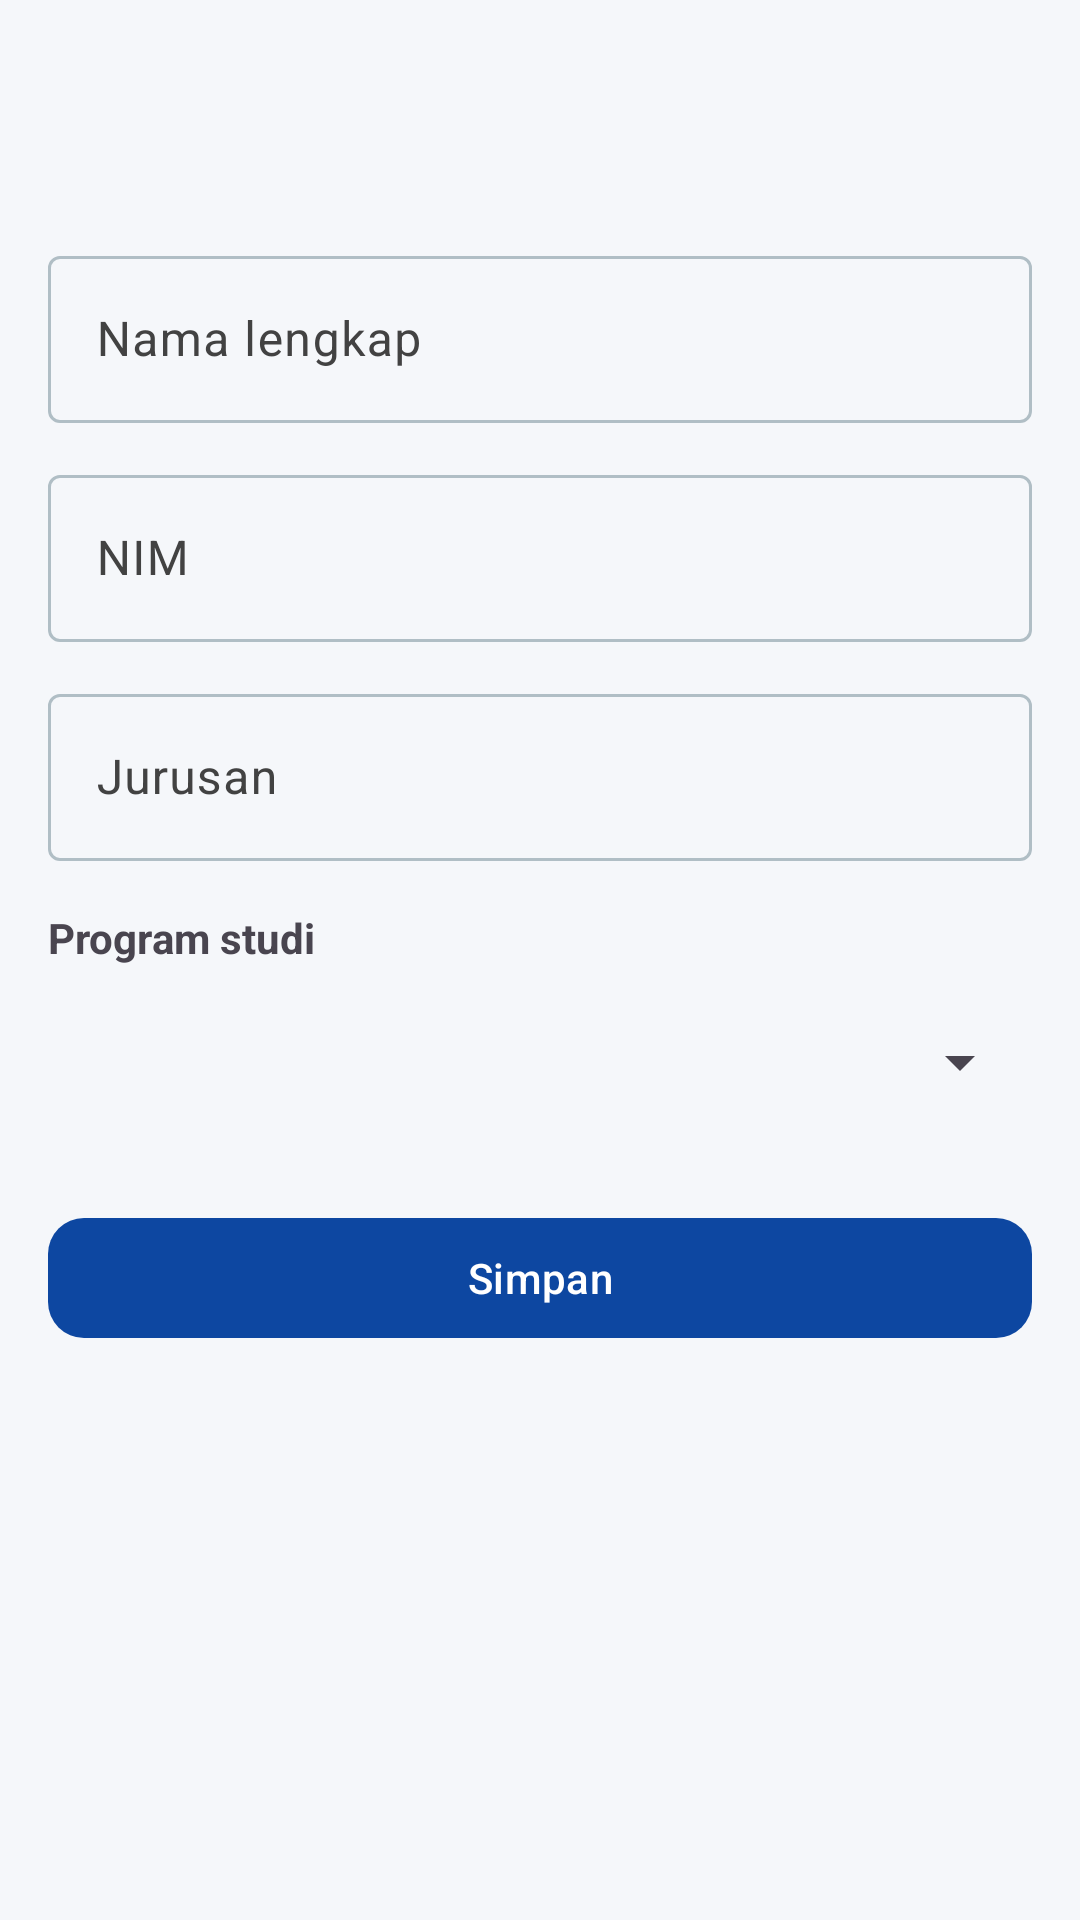

Layout XML and referenced resources for this Android screen:
<!-- AndroidManifest.xml: application theme Theme.CRUDAPI -->
<!-- res/layout/activity_form_mahasiswa.xml -->
<?xml version="1.0" encoding="utf-8"?>
<LinearLayout xmlns:android="http://schemas.android.com/apk/res/android"
    xmlns:app="http://schemas.android.com/apk/res-auto"
    android:layout_width="match_parent"
    android:layout_height="match_parent"
    android:background="@color/surface"
    android:orientation="vertical">

    <com.google.android.material.appbar.MaterialToolbar
        android:id="@+id/toolbar"
        android:layout_width="match_parent"
        android:layout_height="?attr/actionBarSize"
        android:backgroundTint="@color/poliman_blue"
        app:navigationIcon="@drawable/ic_arrow_back"
        app:navigationIconTint="@color/white"
        app:titleTextColor="@color/white" />

    <androidx.core.widget.NestedScrollView
        android:layout_width="match_parent"
        android:layout_height="0dp"
        android:layout_weight="1">

        <LinearLayout
            android:layout_width="match_parent"
            android:layout_height="wrap_content"
            android:orientation="vertical"
            android:padding="16dp">

            <com.google.android.material.textfield.TextInputLayout
                android:layout_width="match_parent"
                android:layout_height="wrap_content"
                android:hint="@string/hint_nama">

                <com.google.android.material.textfield.TextInputEditText
                    android:id="@+id/edtNama"
                    android:layout_width="match_parent"
                    android:layout_height="wrap_content"
                    android:inputType="textPersonName" />
            </com.google.android.material.textfield.TextInputLayout>

            <com.google.android.material.textfield.TextInputLayout
                android:layout_width="match_parent"
                android:layout_height="wrap_content"
                android:layout_marginTop="12dp"
                android:hint="@string/hint_nim">

                <com.google.android.material.textfield.TextInputEditText
                    android:id="@+id/edtNim"
                    android:layout_width="match_parent"
                    android:layout_height="wrap_content"
                    android:inputType="text" />
            </com.google.android.material.textfield.TextInputLayout>

            <com.google.android.material.textfield.TextInputLayout
                android:layout_width="match_parent"
                android:layout_height="wrap_content"
                android:layout_marginTop="12dp"
                android:hint="@string/hint_jurusan">

                <com.google.android.material.textfield.TextInputEditText
                    android:id="@+id/edtJurusan"
                    android:layout_width="match_parent"
                    android:layout_height="wrap_content"
                    android:inputType="text" />
            </com.google.android.material.textfield.TextInputLayout>

            <TextView
                android:layout_width="match_parent"
                android:layout_height="wrap_content"
                android:layout_marginTop="16dp"
                android:text="@string/hint_prodi"
                android:textStyle="bold" />

            <Spinner
                android:id="@+id/spinnerProdi"
                android:layout_width="match_parent"
                android:layout_height="wrap_content"
                android:layout_marginTop="8dp"
                android:minHeight="48dp" />

            <com.google.android.material.button.MaterialButton
                android:id="@+id/btnSimpan"
                android:layout_width="match_parent"
                android:layout_height="wrap_content"
                android:layout_marginTop="24dp"
                android:text="@string/simpan"
                app:cornerRadius="12dp" />
        </LinearLayout>
    </androidx.core.widget.NestedScrollView>
</LinearLayout>
<!-- resources referenced by this layout -->
<resources>
  <color name="poliman_blue">#FF0D47A1</color>
  <color name="surface">#FFF5F7FA</color>
  <color name="white">#FFFFFFFF</color>
  <string name="hint_jurusan">Jurusan</string>
  <string name="hint_nama">Nama lengkap</string>
  <string name="hint_nim">NIM</string>
  <string name="hint_prodi">Program studi</string>
  <string name="simpan">Simpan</string>
  <style name="Theme.CRUDAPI" parent="Base.Theme.CRUDAPI" />
  <style name="Base.Theme.CRUDAPI" parent="Theme.Material3.DayNight.NoActionBar">
          <item name="colorPrimary">@color/poliman_blue</item>
          <item name="colorPrimaryVariant">@color/poliman_blue_dark</item>
          <item name="colorSecondary">@color/poliman_teal</item>
          <item name="colorOnPrimary">@color/white</item>
          <item name="colorOnSecondary">@color/white</item>
          <item name="colorSurface">@color/surface</item>
          <item name="colorOnSurface">@color/text_secondary</item>
          <item name="colorOnSurfaceVariant">@color/text_secondary</item>
          <item name="android:statusBarColor">@color/poliman_blue_dark</item>
          <item name="android:textColorHint">@color/hint_on_light</item>
          <item name="textInputOutlinedStyle">@style/Widget.CRUDAPI.TextInputLayout</item>
          <item name="materialButtonStyle">@style/Widget.CRUDAPI.Button.Filled</item>
      </style>
  <color name="poliman_blue_dark">#FF002171</color>
  <color name="poliman_teal">#FF00838F</color>
  <color name="text_secondary">#FF424242</color>
  <color name="hint_on_light">#B3424242</color>
  <style name="Widget.CRUDAPI.TextInputLayout" parent="Widget.Material3.TextInputLayout.OutlinedBox">
          <item name="hintTextColor">@color/hint_outline</item>
          <item name="boxStrokeColor">@color/outline_box</item>
          <item name="boxStrokeWidth">1dp</item>
          <item name="boxStrokeWidthFocused">2dp</item>
      </style>
  <style name="Widget.CRUDAPI.Button.Filled" parent="Widget.Material3.Button">
          <item name="backgroundTint">@color/poliman_blue</item>
          <item name="android:textColor">@color/white</item>
          <item name="iconTint">@color/white</item>
          <item name="rippleColor">#80FFFFFF</item>
      </style>
</resources>
